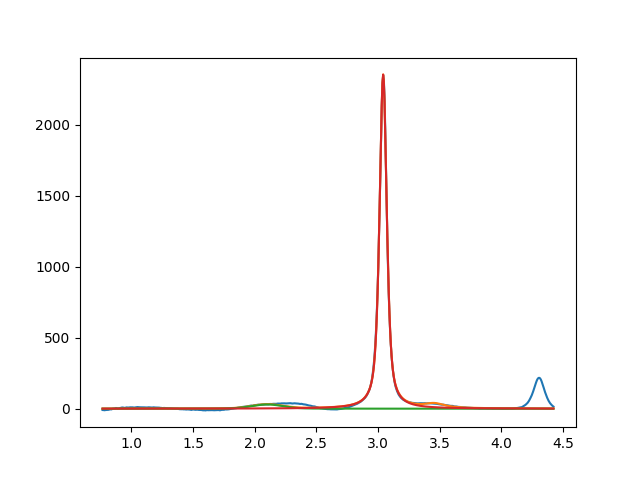

The data file committed next to this chart (first rows):
2.099999999999999645e+00, 2.999999999999999645e+01, 2.999999999999999334e-01, 8.185649321645172005e-01
3.041445266701362726e+00, 2.353153873619015030e+03, 6.946721140256274796e-02, 3.541267063115169367e-01
3.456608674770878853e+00, 2.999999999999055689e+01, 1.999999999999999833e-01, 1.756140622937580021e-18
